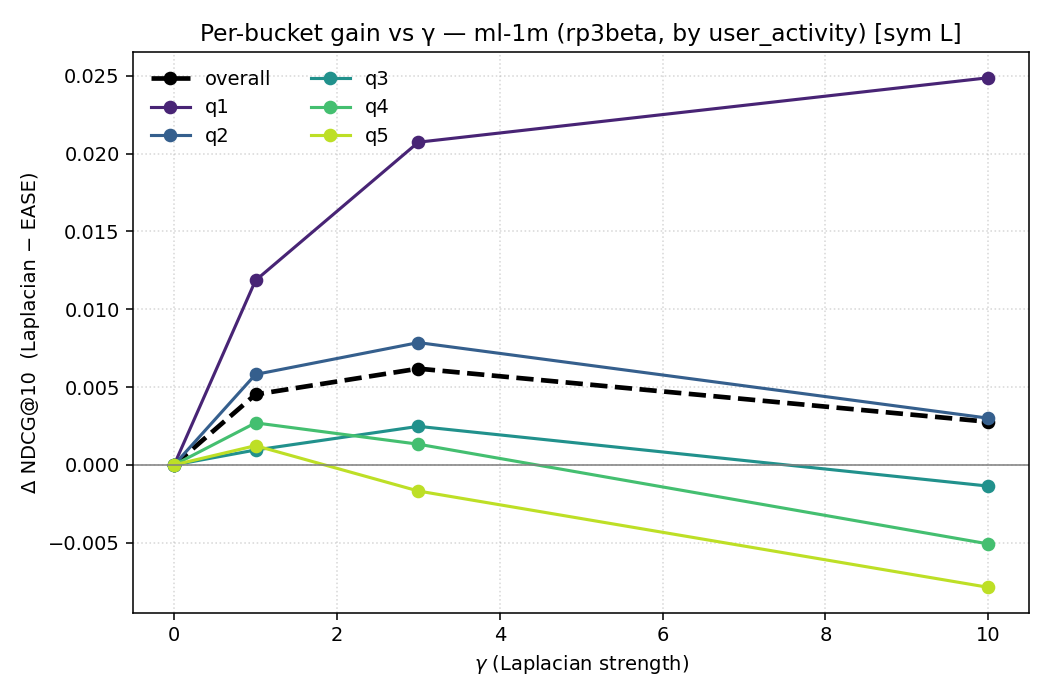

Data behind this chart, as committed beside it:
dataset, graph_source, normalise, bucket_by, gamma, bucket, n_users, metric, EASE, Laplacian, abs_gain, rel_gain, wilcoxon_stat, wilcoxon_p, wilcoxon_n_pairs, wilcoxon_sign, wilcoxon_mean_diff, wilcoxon_median_diff
ml-1m, rp3beta, sym, user_activity, 0.0, overall, 6008, ndcg, 0.3634, 0.3634, 0.0, 0.0, 0.0, 1.0, 6008, 0, 0.0, 0.0
ml-1m, rp3beta, sym, user_activity, 0.0, q1, 1208, ndcg, 0.5597, 0.5597, 0.0, 0.0, 0.0, 1.0, 1208, 0, 0.0, 0.0
ml-1m, rp3beta, sym, user_activity, 0.0, q2, 1208, ndcg, 0.4078, 0.4078, 0.0, 0.0, 0.0, 1.0, 1208, 0, 0.0, 0.0
ml-1m, rp3beta, sym, user_activity, 0.0, q3, 1208, ndcg, 0.3112, 0.3112, 0.0, 0.0, 0.0, 1.0, 1208, 0, 0.0, 0.0
ml-1m, rp3beta, sym, user_activity, 0.0, q4, 1205, ndcg, 0.2742, 0.2742, 0.0, 0.0, 0.0, 1.0, 1205, 0, 0.0, 0.0
ml-1m, rp3beta, sym, user_activity, 0.0, q5, 1179, ndcg, 0.2612, 0.2612, 0.0, 0.0, 0.0, 1.0, 1179, 0, 0.0, 0.0
ml-1m, rp3beta, sym, user_activity, 1.0, overall, 6008, ndcg, 0.3634, 0.3679, 0.00453, 0.01247, 2455535, 9.545426919415523e-23, 6008, 1, 0.00453, 0.0
ml-1m, rp3beta, sym, user_activity, 1.0, q1, 1208, ndcg, 0.5597, 0.5716, 0.01185, 0.02118, 166781, 9.394328931250202e-20, 1208, 1, 0.01185, 0.003177
ml-1m, rp3beta, sym, user_activity, 1.0, q2, 1208, ndcg, 0.4078, 0.4136, 0.005814, 0.01426, 144996, 3.679652344427515e-09, 1208, 1, 0.005814, 0.0
ml-1m, rp3beta, sym, user_activity, 1.0, q3, 1208, ndcg, 0.3112, 0.3121, 0.0009586, 0.003081, 121150, 0.05606, 1208, 1, 0.0009586, 0.0
ml-1m, rp3beta, sym, user_activity, 1.0, q4, 1205, ndcg, 0.2742, 0.2769, 0.002702, 0.009853, 63785, 0.007267, 1205, 1, 0.002702, 0.0
ml-1m, rp3beta, sym, user_activity, 1.0, q5, 1179, ndcg, 0.2612, 0.2624, 0.001238, 0.004739, 30198, 0.7166, 1179, 1, 0.001238, 0.0
ml-1m, rp3beta, sym, user_activity, 3.0, overall, 6008, ndcg, 0.3634, 0.3695, 0.006186, 0.01702, 4130681, 5.163926155352116e-15, 6008, 1, 0.006186, 0.0
ml-1m, rp3beta, sym, user_activity, 3.0, q1, 1208, ndcg, 0.5597, 0.5805, 0.02073, 0.03704, 212807, 2.2803252305414983e-21, 1208, 1, 0.02073, 0.01178
ml-1m, rp3beta, sym, user_activity, 3.0, q2, 1208, ndcg, 0.4078, 0.4157, 0.00786, 0.01927, 228504, 3.9094766231918235e-05, 1208, 1, 0.00786, 0.0
ml-1m, rp3beta, sym, user_activity, 3.0, q3, 1208, ndcg, 0.3112, 0.3137, 0.002478, 0.007964, 213592, 0.0857, 1208, 1, 0.002478, 0.0
ml-1m, rp3beta, sym, user_activity, 3.0, q4, 1205, ndcg, 0.2742, 0.2755, 0.001331, 0.004856, 135726, 0.4263, 1205, 1, 0.001331, 0.0
ml-1m, rp3beta, sym, user_activity, 3.0, q5, 1179, ndcg, 0.2612, 0.2595, -0.001677, -0.006419, 62732, 0.4229, 1179, -1, -0.001677, 0.0
ml-1m, rp3beta, sym, user_activity, 10.0, overall, 6008, ndcg, 0.3634, 0.3661, 0.002771, 0.007625, 5689482, 0.01715, 6008, 1, 0.002771, 0.0
ml-1m, rp3beta, sym, user_activity, 10.0, q1, 1208, ndcg, 0.5597, 0.5846, 0.02488, 0.04444, 251462, 8.855903131654513e-15, 1208, 1, 0.02488, 0.018
ml-1m, rp3beta, sym, user_activity, 10.0, q2, 1208, ndcg, 0.4078, 0.4108, 0.003003, 0.007363, 302682, 0.1988, 1208, 1, 0.003003, 0.0
ml-1m, rp3beta, sym, user_activity, 10.0, q3, 1208, ndcg, 0.3112, 0.3098, -0.00136, -0.00437, 274458, 0.3249, 1208, -1, -0.00136, 0.0
ml-1m, rp3beta, sym, user_activity, 10.0, q4, 1205, ndcg, 0.2742, 0.2691, -0.005075, -0.01851, 181251, 0.04015, 1205, -1, -0.005075, 0.0
ml-1m, rp3beta, sym, user_activity, 10.0, q5, 1179, ndcg, 0.2612, 0.2533, -0.007864, -0.03011, 85617, 0.01203, 1179, -1, -0.007864, 0.0
